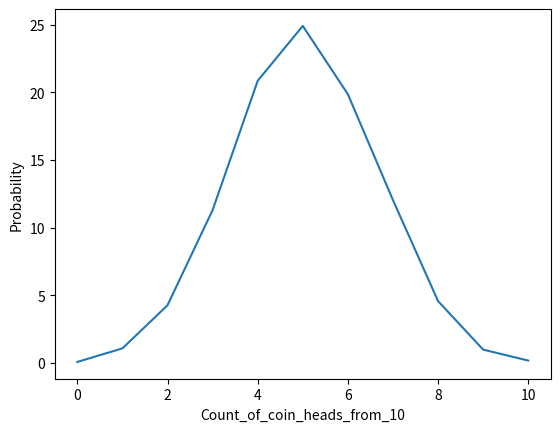

Write Python code to recreate this figure.
import numpy as nmp

from random import choice
from matplotlib import pyplot as plt


def count_of_heads_from_10() -> int:
    return sum([choice([1, 0]) for _ in range(10)])


def flip_coin() -> dict:
    flip_count: int = 10000
    result_dict: dict = {
        0: 0, 1: 0, 2: 0, 3: 0, 4: 0, 5: 0, 6: 0, 7: 0, 8: 0, 9: 0, 10: 0
    }
    for _ in range(flip_count):
        count_from_10_value: int = count_of_heads_from_10()
        count_from_dict: int = result_dict.get(count_from_10_value)
        result_dict[count_from_10_value] = count_from_dict + 1
    return {
        key: value / flip_count * 100 for key, value in result_dict.items()
    }


def draw_gaussian_distribution_graph(graph: dict) -> None:
    xpoints = nmp.array([key for key in graph.keys()])
    ypoints = nmp.array([value for value in graph.values()])
    plt.plot(xpoints, ypoints)
    plt.xlabel("Count_of_coin_heads_from_10")
    plt.ylabel("Probability")
    plt.show()


if __name__ == "__main__":
    result = flip_coin()
    print(result)
    draw_gaussian_distribution_graph(result)
